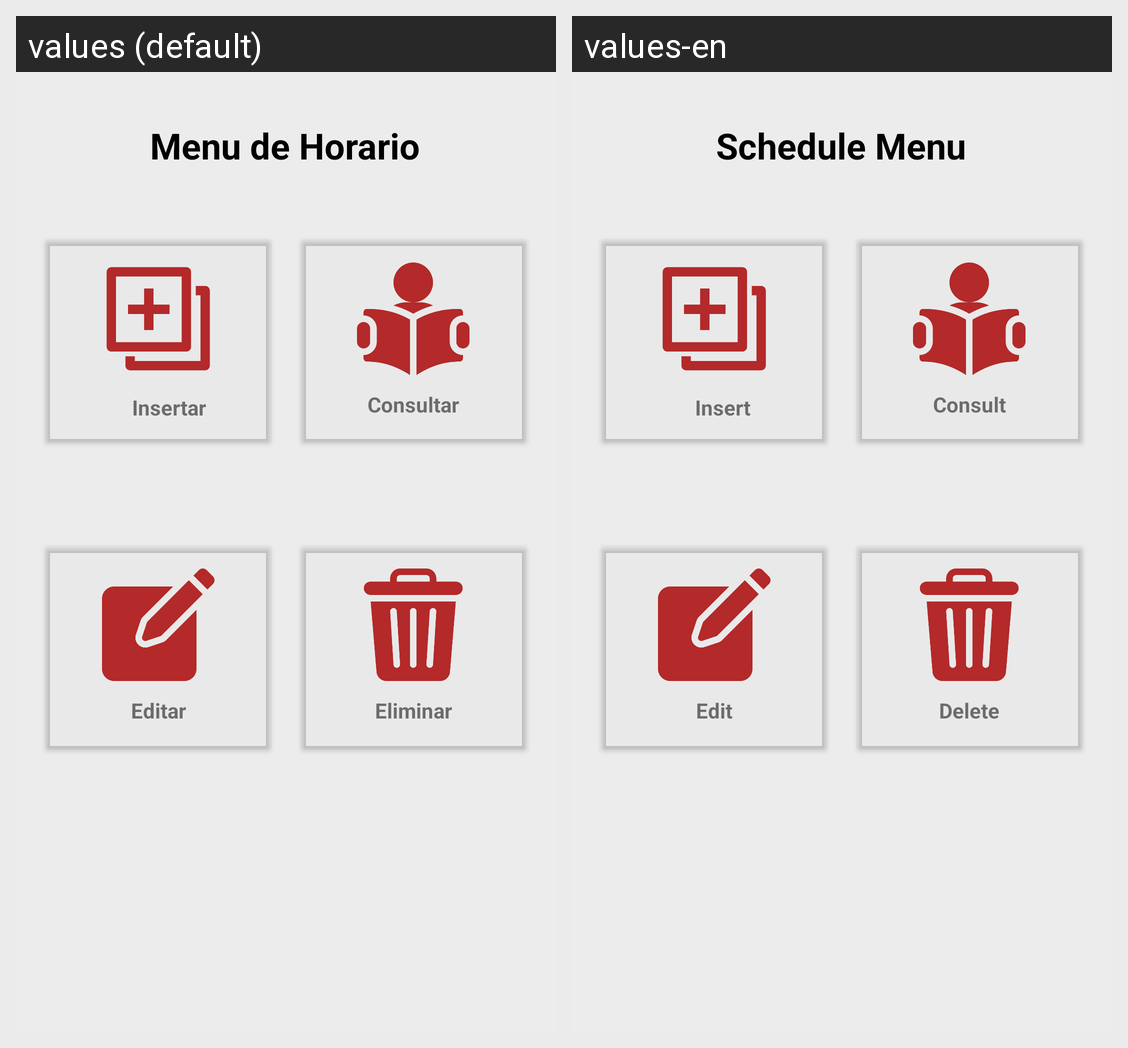

Here is an Android app screen in its default locale and in the app's own translations. Write out the translated-string differences for the strings that appear on this screen.
Android screen res/layout/activity_menu_horario.xml rendered under 2 locales, left to right: values (default), values-en. Device: Nexus 5 (rendered at 1080×1920; each locale shown at half size, 540×960, under a caption strip naming it); theme Theme.App_proyecto01.
Strings drawn on this screen, with the default value and each locale's value (text and hints the layout hard-codes, and strings that could not be matched under every locale, appear in the picture but are not listed):

MenudeHorario
  values: Menu de Horario
  values-en: Schedule Menu

txtCreate
  values: Insertar
  values-en: Insert 

txtRead
  values: Consultar
  values-en: Consult

txtUpdate
  values: Editar
  values-en: Edit

txtDelete
  values: Eliminar
  values-en: Delete
